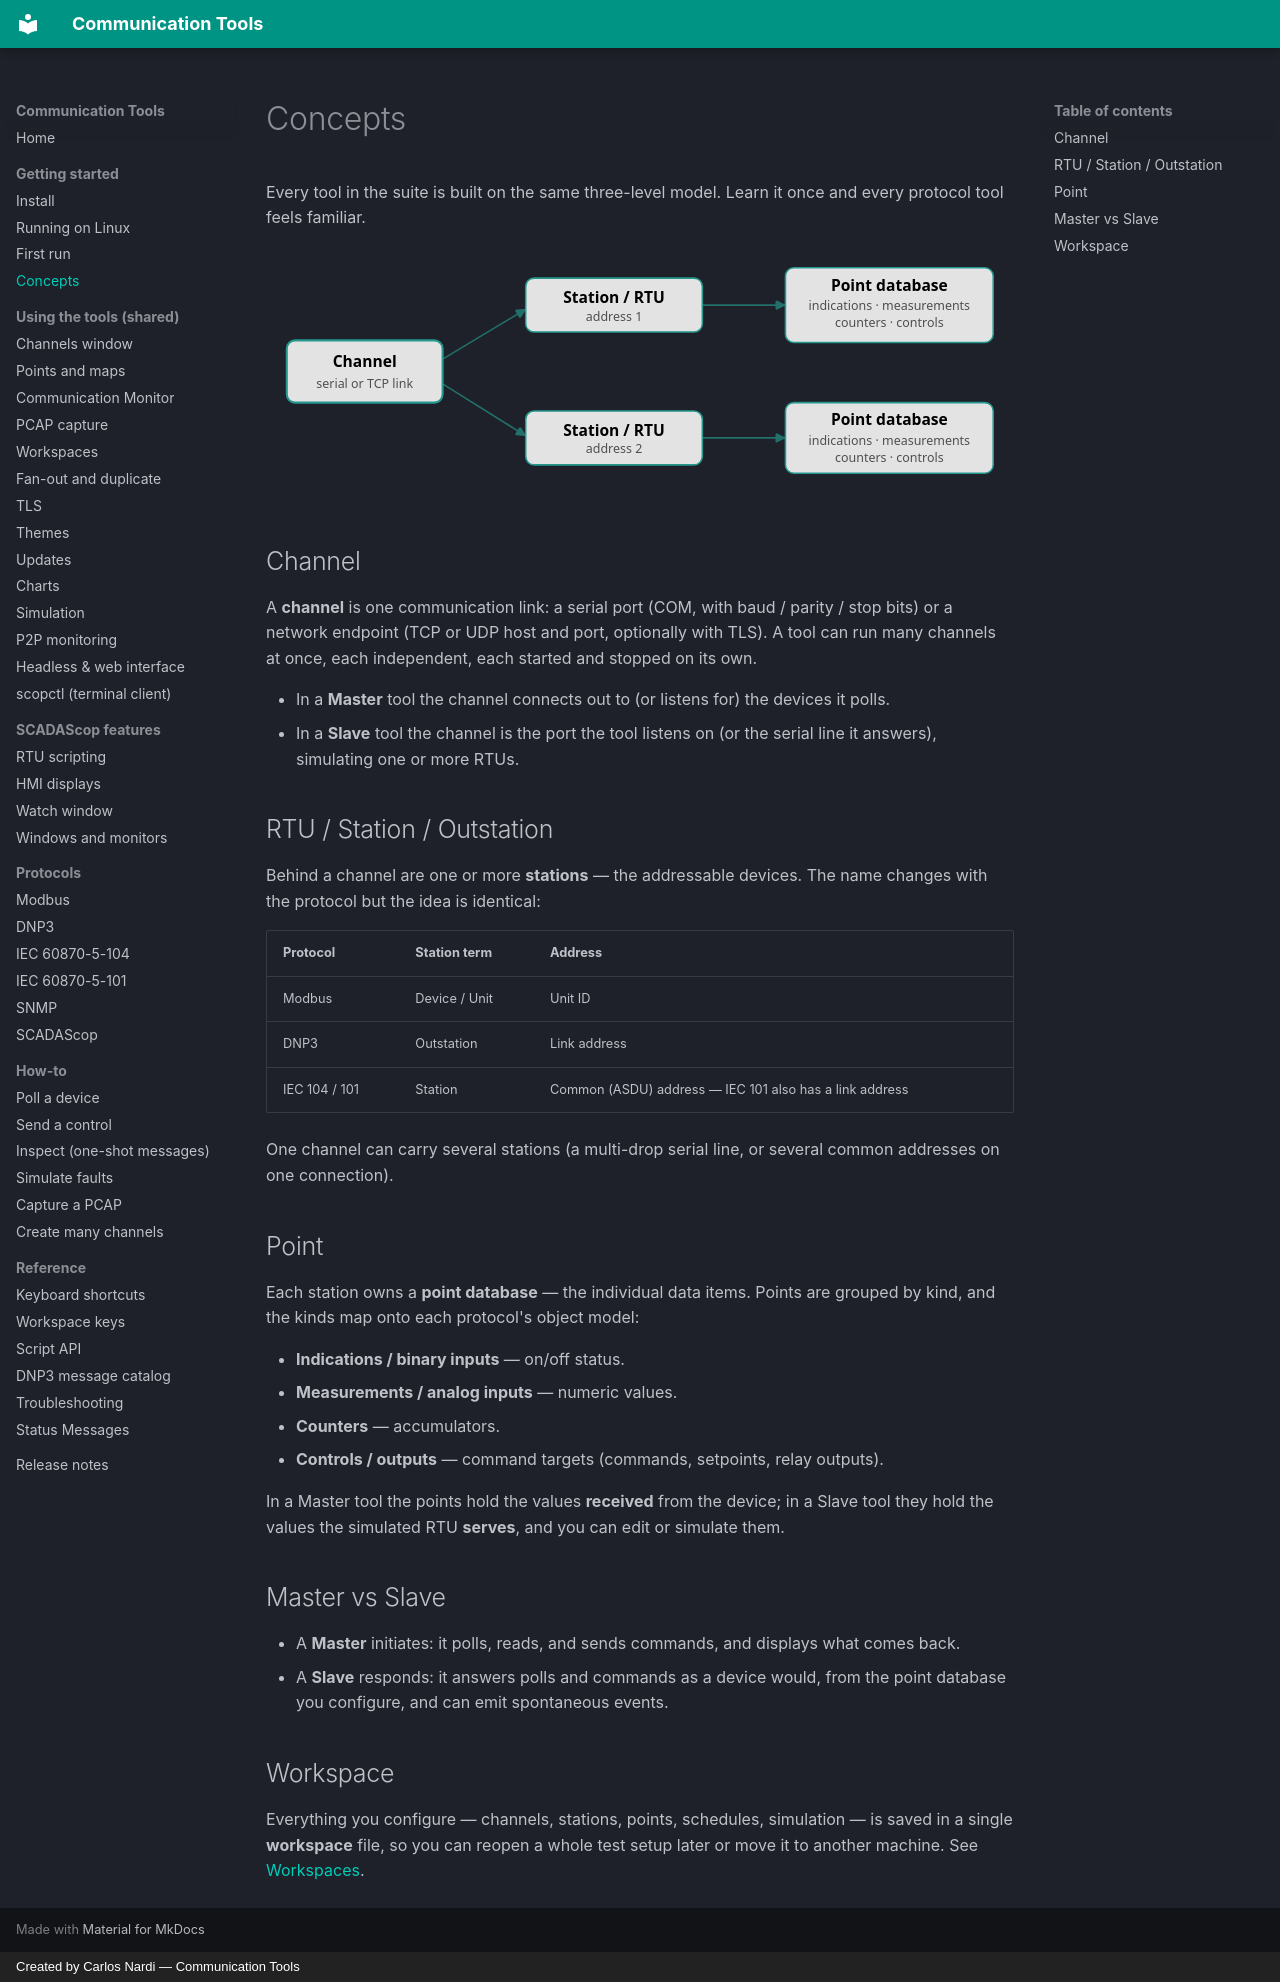

repository: CommunicationTools/docs · page: getting-started/concepts/index.html · generator: mkdocs · copyright: Created by Carlos Nardi — Communication Tools

# Concepts

Every tool in the suite is built on the same three-level model. Learn it once
and every protocol tool feels familiar.

![The channel, RTU and point model](../assets/diagrams/model.svg)

## Channel

A **channel** is one communication link: a serial port (COM, with baud /
parity / stop bits) or a network endpoint (TCP or UDP host and port, optionally
with TLS). A tool can run many channels at once, each independent, each started
and stopped on its own.

- In a **Master** tool the channel connects out to (or listens for) the devices
  it polls.
- In a **Slave** tool the channel is the port the tool listens on (or the serial
  line it answers), simulating one or more RTUs.

## RTU / Station / Outstation

Behind a channel are one or more **stations** — the addressable devices. The
name changes with the protocol but the idea is identical:

| Protocol | Station term | Address |
|---|---|---|
| Modbus | Device / Unit | Unit ID |
| DNP3 | Outstation | Link address |
| IEC 104 / 101 | Station | Common (ASDU) address — IEC 101 also has a link address |

One channel can carry several stations (a multi-drop serial line, or several
common addresses on one connection).

## Point

Each station owns a **point database** — the individual data items. Points are
grouped by kind, and the kinds map onto each protocol's object model:

- **Indications / binary inputs** — on/off status.
- **Measurements / analog inputs** — numeric values.
- **Counters** — accumulators.
- **Controls / outputs** — command targets (commands, setpoints, relay outputs).

In a Master tool the points hold the values **received** from the device; in a
Slave tool they hold the values the simulated RTU **serves**, and you can edit or
simulate them.

## Master vs Slave

- A **Master** initiates: it polls, reads, and sends commands, and displays what
  comes back.
- A **Slave** responds: it answers polls and commands as a device would, from the
  point database you configure, and can emit spontaneous events.

## Workspace

Everything you configure — channels, stations, points, schedules, simulation —
is saved in a single **workspace** file, so you can reopen a whole test setup
later or move it to another machine. See
[Workspaces](../shared/workspaces.md).
